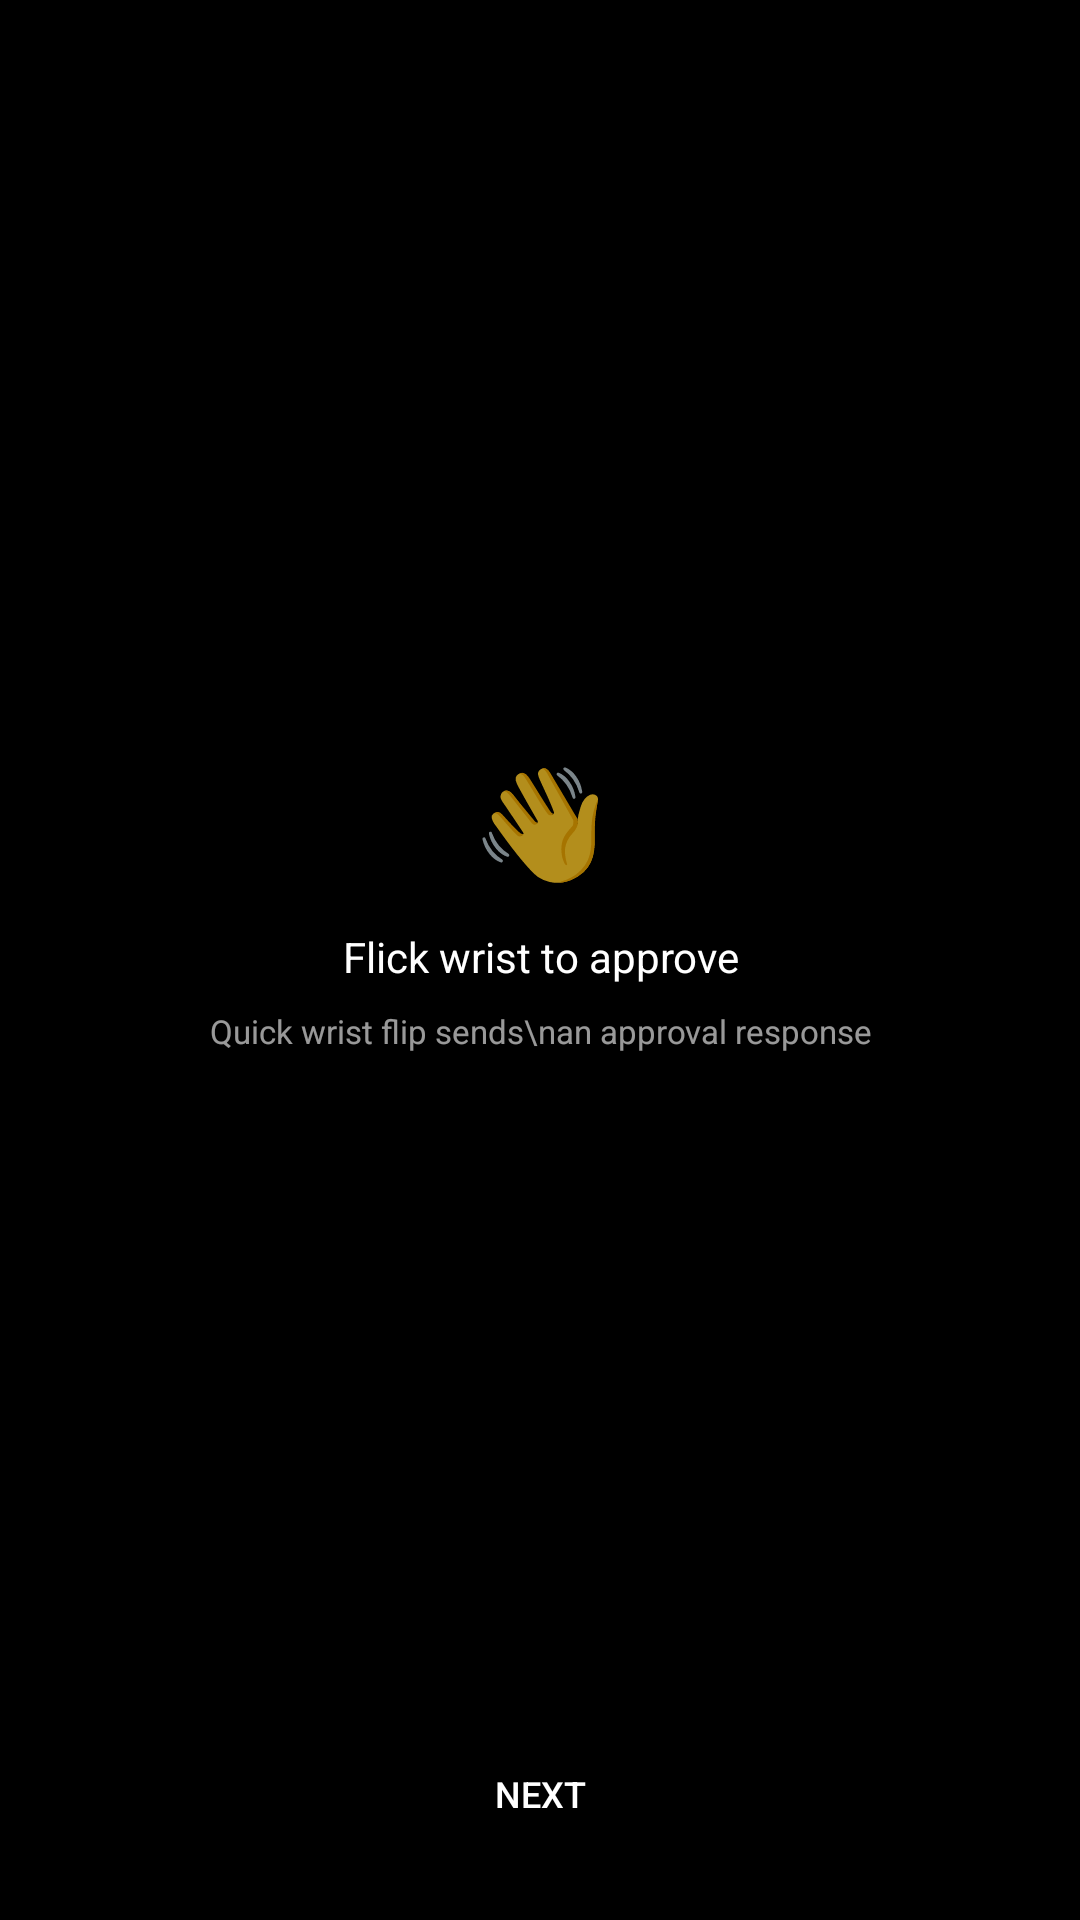

Write the Android layout XML for this screen, with the resource values it uses.
<!-- AndroidManifest.xml: activity theme Theme.ClawdWatch -->
<!-- res/layout/activity_onboarding.xml -->
<?xml version="1.0" encoding="utf-8"?>
<FrameLayout xmlns:android="http://schemas.android.com/apk/res/android"
    android:layout_width="match_parent"
    android:layout_height="match_parent"
    android:background="@android:color/black"
    android:padding="16dp">

    <ViewFlipper
        android:id="@+id/flipper"
        android:layout_width="match_parent"
        android:layout_height="match_parent"
        android:layout_marginBottom="40dp"
        android:inAnimation="@android:anim/slide_in_left"
        android:outAnimation="@android:anim/slide_out_right">

        
        <LinearLayout
            android:layout_width="match_parent"
            android:layout_height="match_parent"
            android:orientation="vertical"
            android:gravity="center">

            <TextView
                android:layout_width="wrap_content"
                android:layout_height="wrap_content"
                android:text="👋"
                android:textSize="36sp" />

            <TextView
                android:layout_width="wrap_content"
                android:layout_height="wrap_content"
                android:layout_marginTop="12dp"
                android:text="Flick wrist to approve"
                android:textSize="14sp"
                android:textColor="#FFFFFFFF"
                android:gravity="center" />

            <TextView
                android:layout_width="wrap_content"
                android:layout_height="wrap_content"
                android:layout_marginTop="8dp"
                android:text="Quick wrist flip sends\nan approval response"
                android:textSize="11sp"
                android:textColor="#99FFFFFF"
                android:gravity="center" />
        </LinearLayout>

        
        <LinearLayout
            android:layout_width="match_parent"
            android:layout_height="match_parent"
            android:orientation="vertical"
            android:gravity="center">

            <TextView
                android:layout_width="wrap_content"
                android:layout_height="wrap_content"
                android:text="🙅"
                android:textSize="36sp" />

            <TextView
                android:layout_width="wrap_content"
                android:layout_height="wrap_content"
                android:layout_marginTop="12dp"
                android:text="Shake to deny"
                android:textSize="14sp"
                android:textColor="#FFFFFFFF"
                android:gravity="center" />

            <TextView
                android:layout_width="wrap_content"
                android:layout_height="wrap_content"
                android:layout_marginTop="8dp"
                android:text="Shake side-to-side\nto reject a request"
                android:textSize="11sp"
                android:textColor="#99FFFFFF"
                android:gravity="center" />
        </LinearLayout>

        
        <LinearLayout
            android:layout_width="match_parent"
            android:layout_height="match_parent"
            android:orientation="vertical"
            android:gravity="center">

            <TextView
                android:layout_width="wrap_content"
                android:layout_height="wrap_content"
                android:text="📋"
                android:textSize="36sp" />

            <TextView
                android:layout_width="wrap_content"
                android:layout_height="wrap_content"
                android:layout_marginTop="12dp"
                android:text="Long press for menu"
                android:textSize="14sp"
                android:textColor="#FFFFFFFF"
                android:gravity="center" />

            <TextView
                android:layout_width="wrap_content"
                android:layout_height="wrap_content"
                android:layout_marginTop="8dp"
                android:text="Hold the screen to access\nsettings and more"
                android:textSize="11sp"
                android:textColor="#99FFFFFF"
                android:gravity="center" />
        </LinearLayout>

    </ViewFlipper>

    
    <LinearLayout
        android:layout_width="match_parent"
        android:layout_height="wrap_content"
        android:layout_gravity="bottom|center_horizontal"
        android:orientation="vertical"
        android:gravity="center_horizontal"
        android:layout_marginBottom="8dp">

        <TextView
            android:id="@+id/dots"
            android:layout_width="wrap_content"
            android:layout_height="wrap_content"
            android:textSize="12sp"
            android:textColor="#99FFFFFF"
            android:gravity="center" />

        <Button
            android:id="@+id/btn_next"
            android:layout_width="wrap_content"
            android:layout_height="36dp"
            android:layout_marginTop="4dp"
            android:text="Next"
            android:textSize="12sp"
            android:textColor="#FFFFFFFF"
            android:background="@drawable/pill_chip"
            android:paddingStart="16dp"
            android:paddingEnd="16dp"
            android:minWidth="80dp" />
    </LinearLayout>

</FrameLayout>
<!-- resources referenced by this layout -->
<resources>
  <style name="Theme.ClawdWatch" parent="Theme.AppCompat.NoActionBar">
          <item name="android:windowBackground">@android:color/black</item>
          <item name="android:colorBackground">@android:color/black</item>
          <item name="android:windowSwipeToDismiss">true</item>
          <item name="android:statusBarColor">@android:color/black</item>
          <item name="android:navigationBarColor">@android:color/black</item>
      </style>
</resources>
